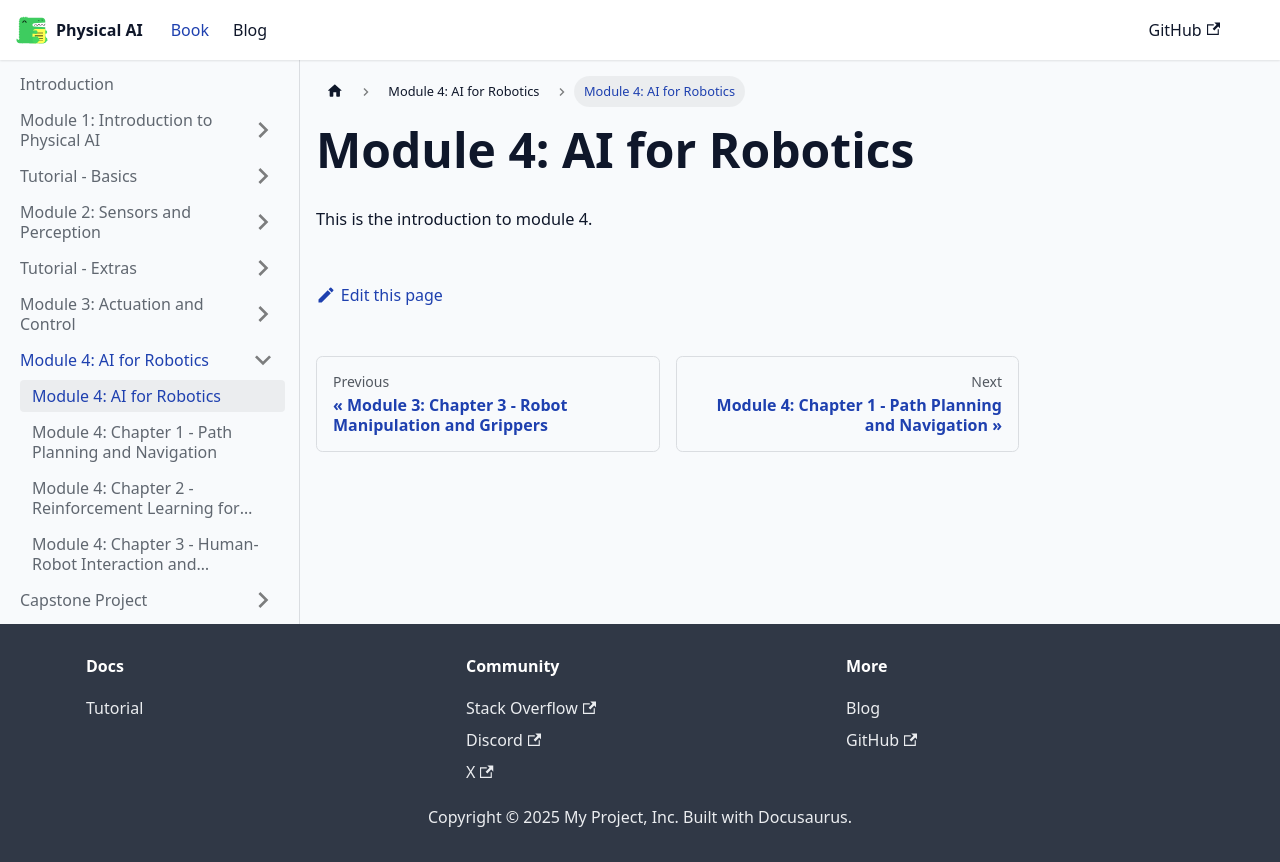

repository: waterprooffish99/physical-ai-humanoid-robotics-course · page: docs/module-4/intro/index.html · generator: docusaurus

---
sidebar_position: 1
---

# Module 4: AI for Robotics

This is the introduction to module 4.
